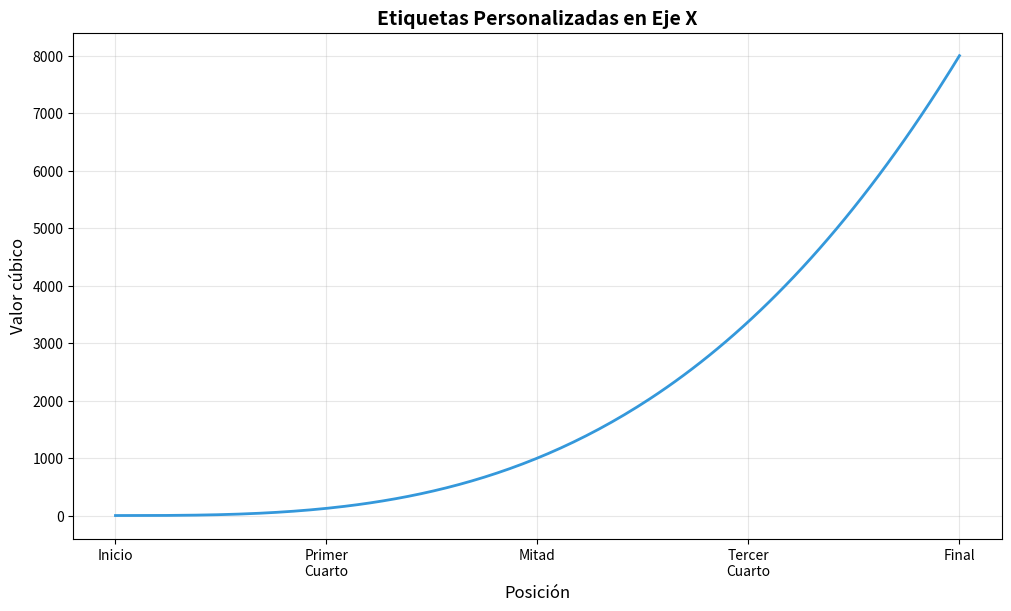
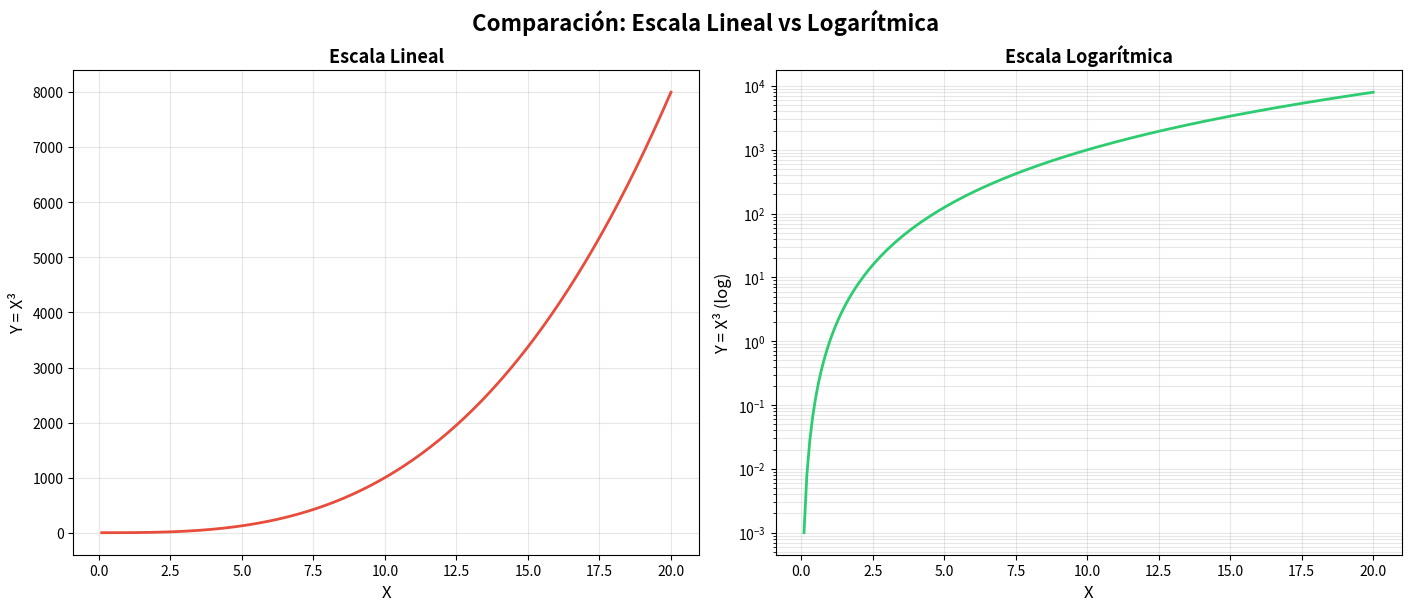
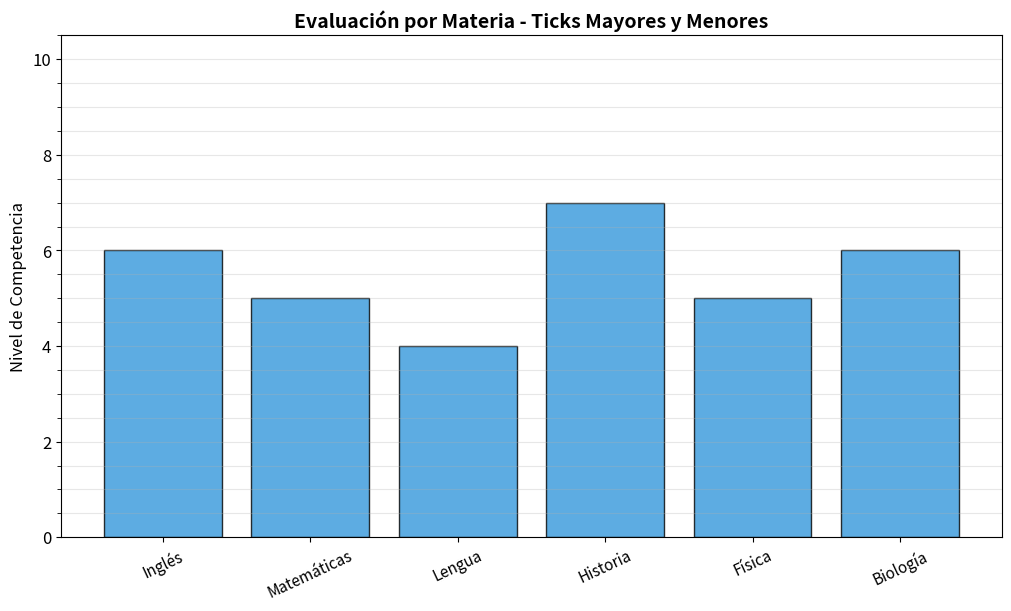
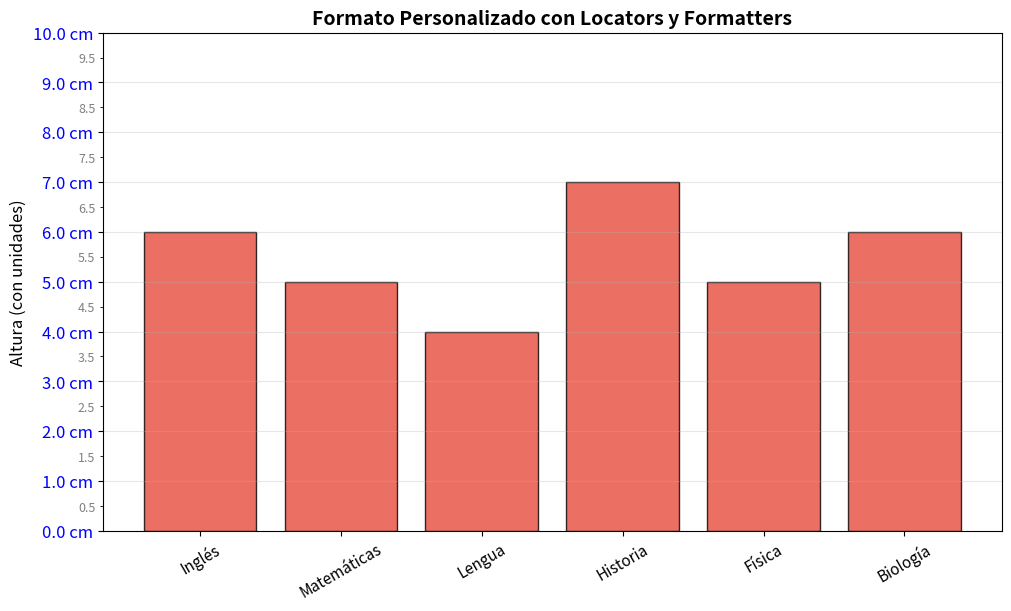
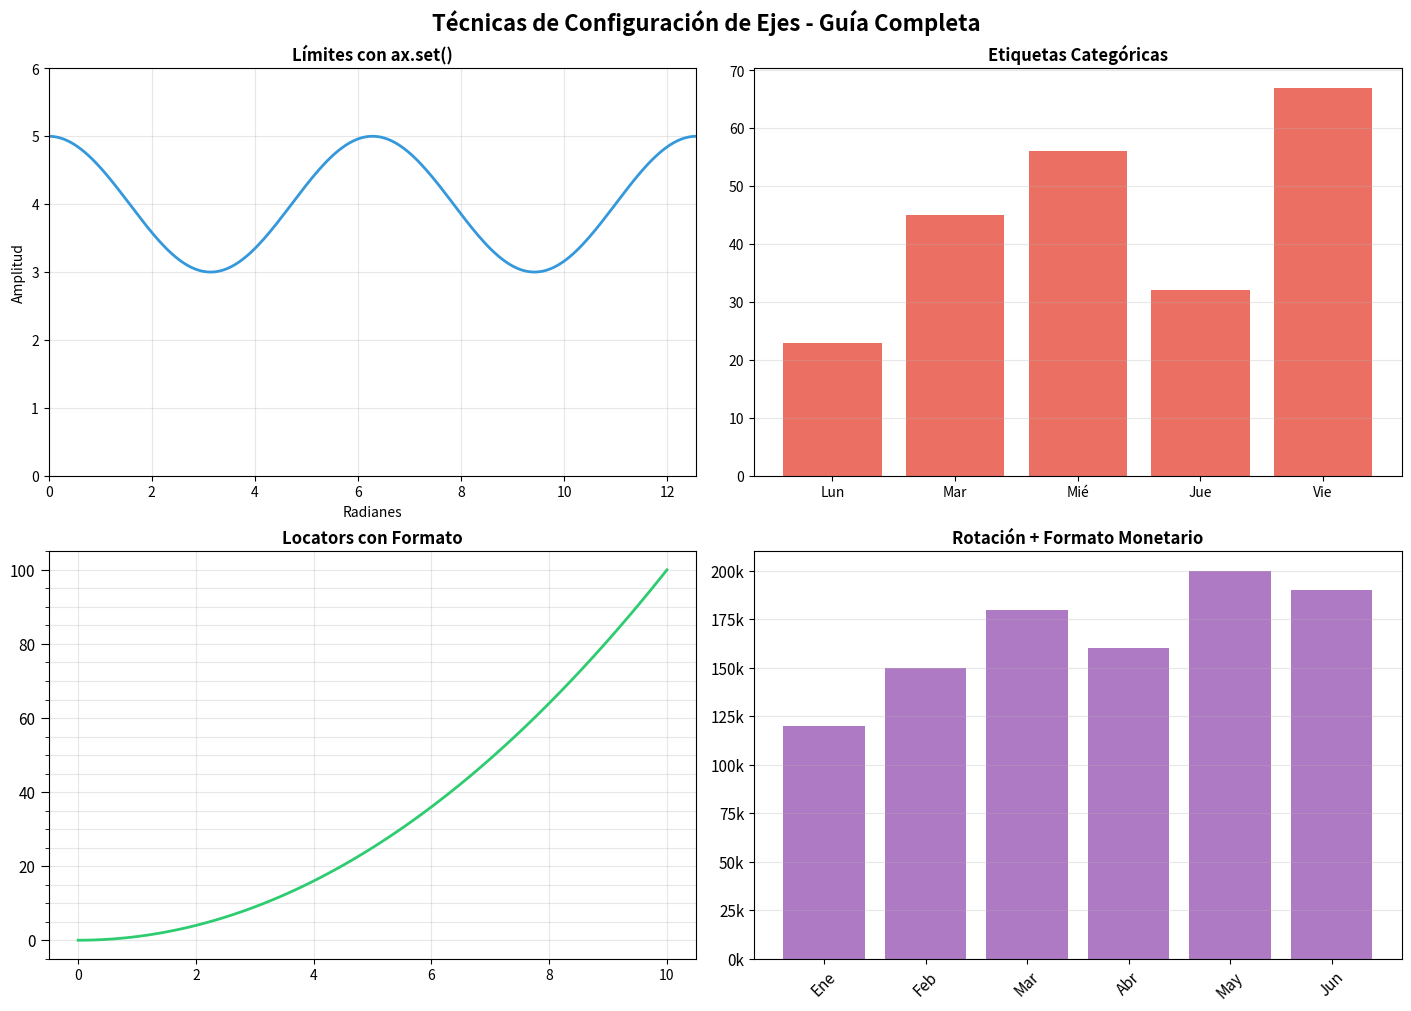

These figures' Python source, in order:
#!/usr/bin/env python3
# -*- coding: utf-8 -*-
"""
Visualización con Matplotlib - Configuración de Ejes
[redacted]
"""
#%%
# REFERENCIA RÁPIDA: Configuración y Personalización de Ejes
# https://matplotlib.org/stable/api/_as_gen/matplotlib.axes.Axes.set.html
# https://matplotlib.org/stable/api/ticker_api.html
'''
=============================================================================
CONFIGURACIÓN BÁSICA DE EJES (ax.set)
=============================================================================

ax.set() permite configurar múltiples propiedades del eje simultáneamente:

ax.set(
    xlim=(0, 10),            # Límites del eje X (min, max)
    ylim=(0, 100),           # Límites del eje Y (min, max)
    xlabel='Eje X',          # Etiqueta del eje X
    ylabel='Eje Y',          # Etiqueta del eje Y
    title='Título',          # Título del gráfico
    xscale='linear',         # Escala: 'linear', 'log', 'symlog', 'logit'
    yscale='linear'          # Escala del eje Y
)

Métodos individuales (alternativa):
    ax.set_xlim(0, 10)       # Solo límites de X
    ax.set_ylim(0, 100)      # Solo límites de Y
    ax.set_xlabel('Eje X')   # Solo etiqueta X
    ax.set_ylabel('Eje Y')   # Solo etiqueta Y
    ax.set_title('Título')   # Solo título
    ax.set_xscale('log')     # Solo escala X

=============================================================================
ESCALAS DE EJES
=============================================================================

Escalas disponibles:

'linear'  → Escala lineal (predeterminada)
'log'     → Escala logarítmica (base 10)
            Útil para datos que varían varios órdenes de magnitud
            Ejemplo: 1, 10, 100, 1000

'symlog'  → Logarítmica simétrica (permite valores negativos)
'logit'   → Escala logit (para probabilidades entre 0 y 1)

Uso:
    ax.set_yscale('log')     # Eje Y logarítmico
    ax.set_xscale('log')     # Eje X logarítmico

=============================================================================
MARCAS DE EJES (TICKS)
=============================================================================

1. TICKS MANUALES (valores específicos):

    ax.set_xticks([0, 2, 4, 6, 8])           # Posiciones de las marcas
    ax.set_xticklabels(['A', 'B', 'C', 'D', 'E'])  # Etiquetas personalizadas
    
    # O en una sola línea:
    ax.set_xticks([0, 5, 10], ['Inicio', 'Medio', 'Final'])

2. TICKS MAYORES Y MENORES:

    Mayores: Marcas principales con etiquetas
    Menores: Marcas secundarias (subdivisiones)

    ax.set_yticks(np.arange(0, 11, 2))              # Mayores cada 2
    ax.set_yticks(np.arange(0, 11, 0.5), minor=True) # Menores cada 0.5

3. LOCATORS AUTOMÁTICOS (matplotlib.ticker):

    from matplotlib.ticker import MultipleLocator, AutoMinorLocator
    
    # Mayores cada N unidades
    ax.xaxis.set_major_locator(MultipleLocator(5))
    
    # Menores automáticos
    ax.xaxis.set_minor_locator(AutoMinorLocator())
    
    # Menores cada N unidades
    ax.yaxis.set_minor_locator(MultipleLocator(0.5))

=============================================================================
FORMATO DE ETIQUETAS (FORMATTERS)
=============================================================================

Personaliza cómo se muestran los números en los ejes:

Formato simple (string):
    ax.yaxis.set_major_formatter('{x:.1f} cm')  # 1 decimal + unidad
    ax.yaxis.set_major_formatter('{x:.0f}°')    # Sin decimales + símbolo
    ax.yaxis.set_major_formatter('{x:.2e}')     # Notación científica

Formato con función:
    ax.yaxis.set_major_formatter(lambda x, pos: f'${x:.0f}k')

Ejemplos de formato:
    '{x:.1f}'     → 3.1, 5.2, 7.8  (1 decimal)
    '{x:.0f}'     → 3, 5, 8         (sin decimales)
    '{x:.2e}'     → 3.14e+02        (científica)
    '{x:,.0f}'    → 1,000           (con comas)

=============================================================================
PERSONALIZACIÓN DE TICKS (ax.tick_params)
=============================================================================

Controla la apariencia de las marcas y etiquetas:

ax.tick_params(
    axis='both',          # 'x', 'y', 'both'
    which='major',        # 'major', 'minor', 'both'
    direction='in',       # 'in', 'out', 'inout'
    length=6,             # Largo de las marcas
    width=2,              # Grosor de las marcas
    color='black',        # Color de las marcas
    labelsize=12,         # Tamaño de las etiquetas
    labelcolor='blue',    # Color de las etiquetas
    labelrotation=45,     # Rotación de las etiquetas (grados)
    pad=10,               # Separación entre marca y etiqueta
    grid_color='gray',    # Color de la cuadrícula
    grid_alpha=0.5        # Transparencia de la cuadrícula
)

Ejemplos comunes:
    # Rotar etiquetas de X
    ax.tick_params(axis='x', labelrotation=45)
    
    # Cambiar tamaño de etiquetas mayores y menores
    ax.tick_params(axis='y', which='major', labelsize=12)
    ax.tick_params(axis='y', which='minor', labelsize=8)
    
    # Ocultar etiquetas pero mantener marcas
    ax.tick_params(axis='x', labelbottom=False)

=============================================================================
CASOS DE USO COMUNES
=============================================================================

1. Gráfico con escala logarítmica:
    ax.set_yscale('log')
    ax.set_ylim(1, 10000)

2. Etiquetas personalizadas en barras:
    categorias = ['A', 'B', 'C']
    ax.set_xticks([0, 1, 2], categorias)

3. Formato con unidades:
    ax.yaxis.set_major_formatter('{x:.1f} cm')

4. Ticks mayores y menores:
    ax.yaxis.set_major_locator(MultipleLocator(1))
    ax.yaxis.set_minor_locator(MultipleLocator(0.5))

5. Rotar etiquetas largas:
    ax.tick_params(axis='x', labelrotation=30)

'''

#%%
# Celda 1: Configuración
# %matplotlib widget
import matplotlib.pyplot as plt
import numpy as np
import pandas as pd
from matplotlib.ticker import MultipleLocator, AutoMinorLocator

#%% Variables globales
layout = 'constrained'
figsize = (10, 6)
#%%
# Celda 2: ETIQUETAS PERSONALIZADAS Y ESCALAS
# Demuestra uso de set_xticks con etiquetas personalizadas

fig, ax = plt.subplots(figsize=figsize, layout=layout)

X = np.linspace(0, 20, 200)
Y = X**3

ax.plot(X, Y, linewidth=2, color='#3498db')

# Etiquetas personalizadas en posiciones específicas
ax.set_xticks([0, 5, 10, 15, 20], 
              ['Inicio', 'Primer\nCuarto', 'Mitad', 'Tercer\nCuarto', 'Final'])

# Configurar límites y etiquetas
ax.set_xlabel('Posición', fontsize=12)
ax.set_ylabel('Valor cúbico', fontsize=12)
ax.set_title('Etiquetas Personalizadas en Eje X', fontsize=14, fontweight='bold')
ax.grid(True, alpha=0.3)

plt.show()

#%%
# Celda 3: ESCALA LOGARÍTMICA
# Útil para datos con rangos muy amplios

fig, axs = plt.subplots(1, 2, figsize=(14, 6), layout=layout)

X = np.linspace(0.1, 20, 200)
Y = X**3

# Gráfico con escala lineal
axs[0].plot(X, Y, linewidth=2, color='#e74c3c')
axs[0].set_xlabel('X', fontsize=12)
axs[0].set_ylabel('Y = X³', fontsize=12)
axs[0].set_title('Escala Lineal', fontsize=13, fontweight='bold')
axs[0].grid(True, alpha=0.3)

# Gráfico con escala logarítmica en Y
axs[1].plot(X, Y, linewidth=2, color='#2ecc71')
axs[1].set_yscale('log')  # Escala logarítmica
axs[1].set_xlabel('X', fontsize=12)
axs[1].set_ylabel('Y = X³ (log)', fontsize=12)
axs[1].set_title('Escala Logarítmica', fontsize=13, fontweight='bold')
axs[1].grid(True, alpha=0.3, which='both')  # Cuadrícula en mayores y menores

fig.suptitle('Comparación: Escala Lineal vs Logarítmica', 
             fontsize=16, fontweight='bold')

plt.show()

#%%
# Celda 4: TICKS MAYORES Y MENORES (método simple)
# Usando set_yticks con parámetro minor

datos = {
    'campo': ['Inglés', 'Matemáticas', 'Lengua', 'Historia', 'Física', 'Biología'],
    'nivel': [6, 5, 4, 7, 5, 6]
}

df = pd.DataFrame(datos)

fig, ax = plt.subplots(figsize=figsize, layout=layout)

ax.bar(df['campo'], df['nivel'], color='#3498db', edgecolor='black', alpha=0.8)

# Configurar ticks mayores (cada 2 unidades)
ax.set_yticks(np.arange(0, 11, 2))

# Configurar ticks menores (cada 0.5 unidades)
ax.set_yticks(np.arange(0, 11, 0.5), minor=True)

# Personalizar apariencia
ax.tick_params(axis='x', labelrotation=25, labelsize=11)
ax.tick_params(axis='y', which='major', labelsize=12)
ax.tick_params(axis='y', which='minor', length=3)  # Menores más cortos

ax.set_ylabel('Nivel de Competencia', fontsize=12)
ax.set_title('Evaluación por Materia - Ticks Mayores y Menores', 
             fontsize=14, fontweight='bold')
ax.grid(True, axis='y', alpha=0.3, which='both')

plt.show()

#%%
# Celda 5: LOCATORS Y FORMATTERS (control avanzado)
# Usando MultipleLocator y formatos personalizados

fig, ax = plt.subplots(figsize=figsize, layout=layout)

ax.bar(df['campo'], df['nivel'], color='#e74c3c', edgecolor='black', alpha=0.8)

# Configurar rango del eje Y
ax.set_ylim(0, 10)

# TICKS MAYORES: cada 1 unidad con formato personalizado
ax.yaxis.set_major_locator(MultipleLocator(1))
ax.yaxis.set_major_formatter('{x:.1f} cm')  # Formato: 1 decimal + unidad
ax.tick_params(axis='y', which='major', labelsize=12, labelcolor='blue')

# TICKS MENORES: cada 0.5 unidades
ax.yaxis.set_minor_locator(MultipleLocator(0.5))
ax.yaxis.set_minor_formatter('{x:.1f}')
ax.tick_params(axis='y', which='minor', labelsize=9, labelcolor='gray')

# TICKS DE X: rotar etiquetas
ax.tick_params(axis='x', which='major', labelsize=11, labelrotation=30)

ax.set_ylabel('Altura (con unidades)', fontsize=12)
ax.set_title('Formato Personalizado con Locators y Formatters', 
             fontsize=14, fontweight='bold')
ax.grid(True, axis='y', alpha=0.3, which='major')

plt.show()

#%%
# Celda 6: COMPARACIÓN COMPLETA - Múltiples Técnicas
# Demuestra diferentes configuraciones en un solo gráfico

fig, axs = plt.subplots(2, 2, figsize=(14, 10), layout=layout)

# Subplot 1: Límites y etiquetas básicas
X1 = np.linspace(0, 4*np.pi, 200)
Y1 = 4 + np.cos(X1)
axs[0, 0].plot(X1, Y1, linewidth=2, color='#3498db')
axs[0, 0].set(xlim=(0, 4*np.pi), ylim=(0, 6),
              xlabel='Radianes', ylabel='Amplitud')
axs[0, 0].set_title('Límites con ax.set()', fontweight='bold')
axs[0, 0].grid(True, alpha=0.3)

# Subplot 2: Etiquetas personalizadas
X2 = [1, 2, 3, 4, 5]
Y2 = [23, 45, 56, 32, 67]
categorias = ['Lun', 'Mar', 'Mié', 'Jue', 'Vie']
axs[0, 1].bar(X2, Y2, color='#e74c3c', alpha=0.8)
axs[0, 1].set_xticks(X2, categorias)
axs[0, 1].set_title('Etiquetas Categóricas', fontweight='bold')
axs[0, 1].grid(True, axis='y', alpha=0.3)

# Subplot 3: Ticks mayores y menores con formato
X3 = np.linspace(0, 10, 100)
Y3 = X3**2
axs[1, 0].plot(X3, Y3, linewidth=2, color='#2ecc71')
axs[1, 0].yaxis.set_major_locator(MultipleLocator(20))
axs[1, 0].yaxis.set_minor_locator(MultipleLocator(5))
axs[1, 0].yaxis.set_major_formatter('{x:.0f}')
axs[1, 0].tick_params(axis='y', which='major', labelsize=11, length=6)
axs[1, 0].tick_params(axis='y', which='minor', labelsize=8, length=3)
axs[1, 0].set_title('Locators con Formato', fontweight='bold')
axs[1, 0].grid(True, alpha=0.3, which='both')

# Subplot 4: Rotación y formato personalizado
meses = ['Ene', 'Feb', 'Mar', 'Abr', 'May', 'Jun']
ventas = [120, 150, 180, 160, 200, 190]
axs[1, 1].bar(meses, ventas, color='#9b59b6', alpha=0.8)
axs[1, 1].yaxis.set_major_formatter('{x:.0f}k')
axs[1, 1].tick_params(axis='x', labelrotation=45, labelsize=11)
axs[1, 1].tick_params(axis='y', labelsize=11)
axs[1, 1].set_title('Rotación + Formato Monetario', fontweight='bold')
axs[1, 1].grid(True, axis='y', alpha=0.3)

fig.suptitle('Técnicas de Configuración de Ejes - Guía Completa',
             fontsize=16, fontweight='bold')

plt.show()
# %%
